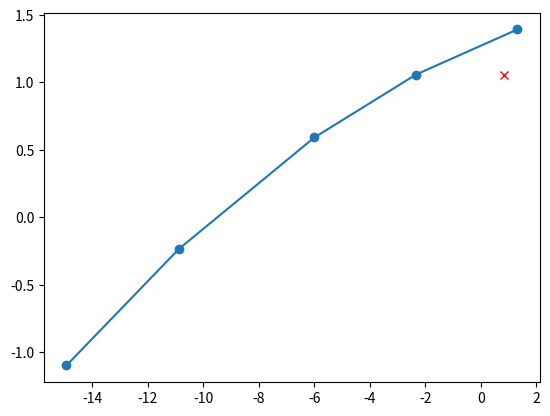

This chart was generated by the following Python code:
#!/usr/bin/env python3
# -*- coding: utf-8 -*-
"""
Created on Tue Sep 17 13:57:42 2019

[redacted]
"""

from numpy.polynomial.chebyshev import Chebyshev as C
import numpy as np

class Chebyshev(object):

    def __init__(self, n_coeffs, coeffs=None, clb=-1, cub=1, domain=[0,1], window=[-1,1]):
        self.nc = n_coeffs
        self.domain = domain
        self.window = window
        self.clb = clb
        self.cub = cub
        # determine ymin
        cf = np.array([self.clb]*n_coeffs)
        self.coeffs = cf
        self.update_function()
        self.ymin = self.function(1)
        # determine ymax
        cf = np.array([self.cub]*n_coeffs)
        self.coeffs = cf
        self.update_function()
        self.ymax = self.function(1)
        # set coefficients
        if coeffs is None:
            self.coeffs = self.random_sample()
        else:
            self.coeffs = coeffs
        self.update_function()

    def update_function(self):
        assert self.nc == len(self.coeffs)
        self.function = C(self.coeffs, domain=self.domain, window=self.window)

    def random_sample(self):
        return np.random.random_sample(self.nc) * (self.cub - self.clb) + self.clb

    def evaluate(self, n_samples, positions, lb, ub):
        # find positions
        #positions = (np.arange(n_samples) + 1)/(n_samples + 1)
        # compute function values
        y = self.function(positions)
        # scale between 0 and 1
        y = (y - self.ymin)/(self.ymax - self.ymin)
        # scale between lb and ub
        y = ((ub - lb) * y) + lb
        return y
    
#vert_origin = 0 #doesn't seem to influence
#n_rows = 3
#vert_positions = np.array([-0.2, 0, 0.2])
#xlb, xub = -0.2, 3.25*0.2
#rlb, rub = 0.005, 0.5*0.2
#nlb, nub = 1, 5
#n_coeffs_radii = [3]*n_rows
#n_coeffs_num = 4
        
# 1 extra parameter for beta function
#n_betas = 

n_coeffs_num = 3

centers = Chebyshev(n_coeffs_num)    

# this is constant:
n_samples = 5

# this is constant: 
  
zlb = -4.0
zub = 4.0

y = np.array([-14.9375, -10.875, -6.0, -2.34375, 1.3125])   # top of tray

# this is constant:
#positions = (np.arange(n_samples))/(n_samples-1.0)

positions = (y-1.3125)/(-14.9375-1.3125)

centre_location = centers.evaluate(n_samples, positions, zlb, zub)

import matplotlib.pyplot as plt
plt.ion()
#plt.ioff()

plt.figure()
plt.plot(y, centre_location, marker="o")
plt.plot(0.8375, centre_location[3],marker="x", color='red' )
plt.draw()


